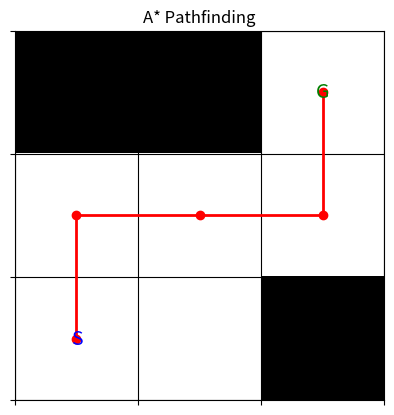

Generate this figure with matplotlib:
import heapq
import matplotlib.pyplot as plt
import numpy as np

# 地图
grid = np.array([[1, 1, 0], [0, 0, 0], [0, 0, 1]])

start = (2, 0)
goal = (0, 2)
rows, cols = grid.shape


# 启发函数：曼哈顿距离
def heuristic(a, b):
    return abs(a[0] - b[0]) + abs(a[1] - b[1])


# 邻居节点
def neighbors(pos):
    dirs = [(-1, 0), (1, 0), (0, -1), (0, 1)]
    result = []
    for d in dirs:
        nr, nc = pos[0] + d[0], pos[1] + d[1]
        if 0 <= nr < rows and 0 <= nc < cols and grid[nr][nc] == 0:
            result.append((nr, nc))
    return result


# A* 算法
def a_star(start, goal):
    open_set = []
    heapq.heappush(open_set, (heuristic(start, goal), 0, start))
    came_from = {}
    cost_so_far = {start: 0}

    while open_set:
        _, cost, current = heapq.heappop(open_set)

        if current == goal:
            path = []
            while current != start:
                path.append(current)
                current = came_from[current]
            path.append(start)
            path.reverse()
            return path

        for next in neighbors(current):
            new_cost = cost_so_far[current] + 1
            if next not in cost_so_far or new_cost < cost_so_far[next]:
                cost_so_far[next] = new_cost
                priority = new_cost + heuristic(next, goal)
                heapq.heappush(open_set, (priority, new_cost, next))
                came_from[next] = current

    return None


# 求路径
path = a_star(start, goal)
print("路径:", path)

# 可视化
fig, ax = plt.subplots()
ax.imshow(grid, cmap="Greys", origin="upper")

# 画网格
ax.set_xticks(np.arange(-0.5, cols, 1))
ax.set_yticks(np.arange(-0.5, rows, 1))
ax.set_xticklabels([])
ax.set_yticklabels([])
ax.grid(color="black")

# 路径
if path:
    path_x = [p[1] for p in path]
    path_y = [p[0] for p in path]
    ax.plot(path_x, path_y, "ro-", linewidth=2)
    ax.text(
        start[1], start[0], "S", color="blue", ha="center", va="center", fontsize=14
    )
    ax.text(goal[1], goal[0], "G", color="green", ha="center", va="center", fontsize=14)

plt.title("A* Pathfinding")
plt.show()